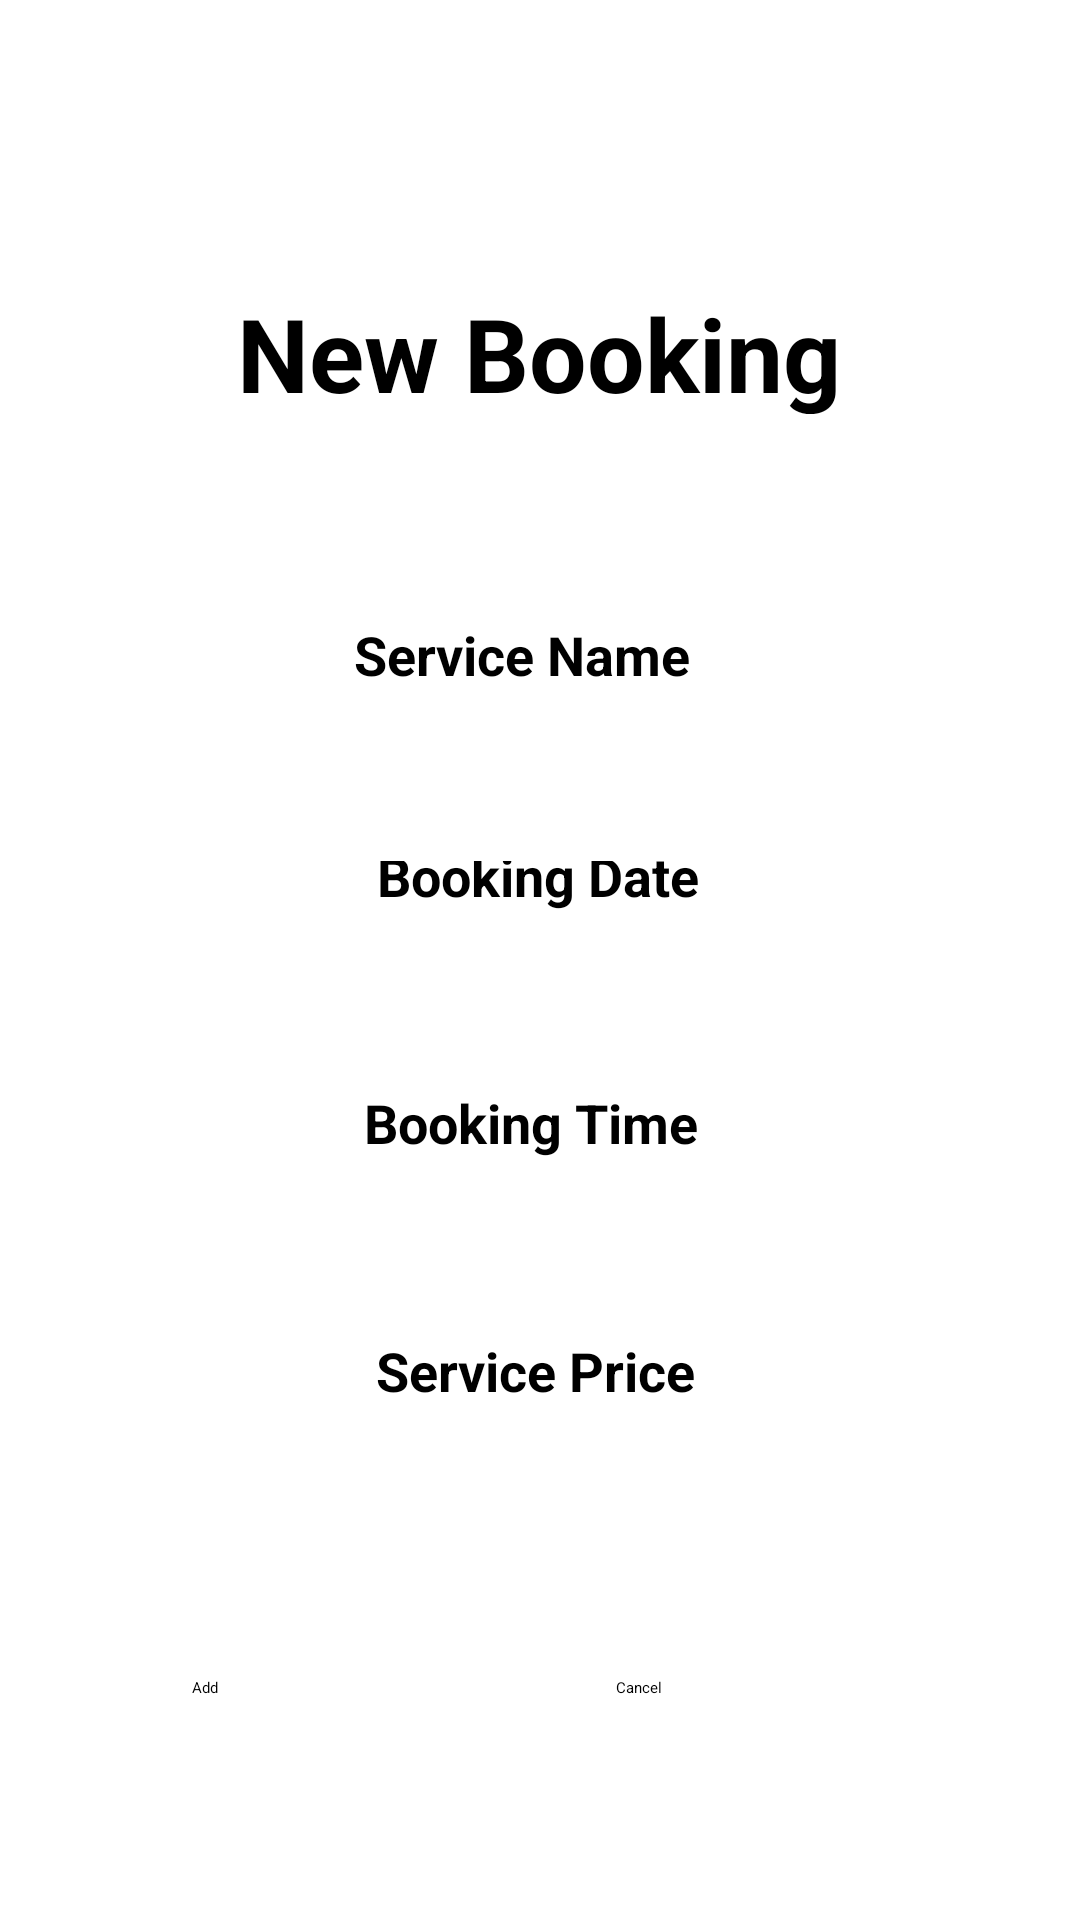

This screen was rendered from an Android layout file. Write that file and the resources it references.
<!-- AndroidManifest.xml: application theme Theme.PlanManegment -->
<!-- res/layout/activity_add_booking.xml -->
<?xml version="1.0" encoding="utf-8"?>
<androidx.constraintlayout.widget.ConstraintLayout xmlns:android="http://schemas.android.com/apk/res/android"
    xmlns:app="http://schemas.android.com/apk/res-auto"
    xmlns:tools="http://schemas.android.com/tools"
    android:layout_width="match_parent"
    android:layout_height="match_parent"
    tools:context=".AddBookingActivity">

    <ImageView
        android:id="@+id/newBookinginput"
        android:layout_width="343dp"
        android:layout_height="532dp"
        android:contentDescription="@string/todo"
        app:layout_constraintBottom_toBottomOf="parent"
        app:layout_constraintEnd_toEndOf="parent"
        app:layout_constraintStart_toStartOf="parent"
        app:layout_constraintTop_toBottomOf="@+id/newBooking"
        app:layout_constraintTop_toTopOf="parent"
        app:layout_constraintVertical_bias="1.0"
        app:srcCompat="@drawable/shape2" />

    <ImageView
        android:id="@+id/imageView5"
        android:layout_width="wrap_content"
        android:layout_height="wrap_content"
        android:layout_marginBottom="480dp"
        android:contentDescription="@string/todo"
        app:layout_constraintBottom_toBottomOf="parent"
        app:srcCompat="@drawable/sample"
        tools:ignore="MissingConstraints"
        tools:layout_editor_absoluteX="0dp" />

    <TextView
        android:id="@+id/newBooking"
        android:layout_width="230dp"
        android:layout_height="43dp"
        android:text="@string/new_booking"
        android:textAlignment="center"
        android:textColor="@color/black"
        android:textSize="34sp"
        android:textStyle="bold"
        app:layout_constraintBottom_toBottomOf="parent"
        app:layout_constraintEnd_toEndOf="parent"
        app:layout_constraintHorizontal_bias="0.497"
        app:layout_constraintStart_toStartOf="parent"
        app:layout_constraintTop_toTopOf="parent"
        app:layout_constraintVertical_bias="0.159" />

    <TextView
        android:id="@+id/bServiceinpute"
        android:layout_width="143dp"
        android:layout_height="23dp"
        android:text="@string/service_name"
        android:textColor="@color/black"
        android:textSize="18sp"
        android:textStyle="bold"
        app:layout_constraintBottom_toBottomOf="parent"
        app:layout_constraintEnd_toEndOf="parent"
        app:layout_constraintHorizontal_bias="0.544"
        app:layout_constraintStart_toStartOf="parent"
        app:layout_constraintTop_toTopOf="parent"
        app:layout_constraintVertical_bias="0.334" />

    <TextView
        android:id="@+id/bDateinpute"
        android:layout_width="wrap_content"
        android:layout_height="wrap_content"
        android:text="@string/booking_date"
        android:textColor="@color/black"
        android:textSize="18sp"
        android:textStyle="bold"
        app:layout_constraintBottom_toBottomOf="parent"
        app:layout_constraintEnd_toEndOf="parent"
        app:layout_constraintHorizontal_bias="0.498"
        app:layout_constraintStart_toStartOf="parent"
        app:layout_constraintTop_toTopOf="parent"
        app:layout_constraintVertical_bias="0.454" />

    <TextView
        android:id="@+id/bTimeinpute"
        android:layout_width="wrap_content"
        android:layout_height="wrap_content"
        android:text="@string/booking_time"
        android:textColor="@color/black"
        android:textSize="18sp"
        android:textStyle="bold"
        app:layout_constraintBottom_toBottomOf="parent"
        app:layout_constraintEnd_toEndOf="parent"
        app:layout_constraintHorizontal_bias="0.488"
        app:layout_constraintStart_toStartOf="parent"
        app:layout_constraintTop_toTopOf="parent"
        app:layout_constraintVertical_bias="0.588" />

    <TextView
        android:id="@+id/bPriceinpute"
        android:layout_width="wrap_content"
        android:layout_height="wrap_content"
        android:text="@string/service_price"
        android:textColor="@color/black"
        android:textSize="18sp"
        android:textStyle="bold"
        app:layout_constraintBottom_toBottomOf="parent"
        app:layout_constraintEnd_toEndOf="parent"
        app:layout_constraintHorizontal_bias="0.495"
        app:layout_constraintStart_toStartOf="parent"
        app:layout_constraintTop_toTopOf="parent"
        app:layout_constraintVertical_bias="0.722" />


    <Button
        android:id="@+id/subBtn"
        android:layout_width="134dp"
        android:layout_height="49dp"
        android:layout_marginStart="64dp"
        android:layout_marginBottom="32dp"
        android:backgroundTint="#ffff00"
        android:text="@string/add"
        android:textColor="@color/black"
        app:layout_constraintBottom_toBottomOf="parent"
        app:layout_constraintStart_toStartOf="parent" />

    <Button
        android:id="@+id/canBtn"
        android:layout_width="134dp"
        android:layout_height="49dp"
        android:layout_marginBottom="32dp"
        android:backgroundTint="#ffff00"
        android:text="@string/cancel"
        android:textColor="@color/black"
        app:layout_constraintBottom_toBottomOf="parent"
        app:layout_constraintEnd_toEndOf="parent"
        app:layout_constraintHorizontal_bias="0.265"
        app:layout_constraintStart_toEndOf="@+id/subBtn" />

    <EditText
        android:id="@+id/bService"
        android:layout_width="226dp"
        android:layout_height="46dp"
        android:layout_marginTop="12dp"
        android:autofillHints="Enter Service"
        android:background="@color/white"
        android:inputType="text"
        app:layout_constraintEnd_toEndOf="parent"
        app:layout_constraintHorizontal_bias="0.497"
        app:layout_constraintStart_toStartOf="parent"
        app:layout_constraintTop_toBottomOf="@+id/bServiceinpute" />

    <EditText
        android:id="@+id/bDate"
        android:layout_width="226dp"
        android:layout_height="46dp"
        android:layout_marginTop="8dp"
        android:autofillHints="Enter Date"
        android:background="@color/white"
        android:inputType="date"
        app:layout_constraintEnd_toEndOf="parent"
        app:layout_constraintHorizontal_bias="0.508"
        app:layout_constraintStart_toStartOf="parent"
        app:layout_constraintTop_toBottomOf="@+id/bDateinpute" />

    <EditText
        android:id="@+id/bTime"
        android:layout_width="226dp"
        android:layout_height="46dp"
        android:layout_marginTop="12dp"
        android:autofillHints="Enter Time"
        android:background="@color/white"
        android:inputType="time"
        app:layout_constraintBottom_toTopOf="@+id/bPriceinpute"
        app:layout_constraintEnd_toEndOf="parent"
        app:layout_constraintHorizontal_bias="0.508"
        app:layout_constraintStart_toStartOf="parent"
        app:layout_constraintTop_toBottomOf="@+id/bTimeinpute"
        app:layout_constraintVertical_bias="0.0" />

    <EditText
        android:id="@+id/bPrice"
        android:layout_width="226dp"
        android:layout_height="46dp"
        android:layout_marginTop="12dp"
        android:autofillHints="Enter Price"
        android:background="@color/white"
        android:inputType="number"
        app:layout_constraintEnd_toEndOf="parent"
        app:layout_constraintHorizontal_bias="0.508"
        app:layout_constraintStart_toStartOf="parent"
        app:layout_constraintTop_toBottomOf="@+id/bPriceinpute" />


</androidx.constraintlayout.widget.ConstraintLayout>
<!-- resources referenced by this layout -->
<resources>
  <color name="black">#FF000000</color>
  <color name="white">#FFFFFFFF</color>
  <!-- drawable sample: png bitmap (drawable, 8040 bytes) -->
  <!-- drawable shape2 (drawable) -->
  <?xml version="1.0" encoding="utf-8"?>
  <selector xmlns:android="http://schemas.android.com/apk/res/android">
      <item>
          <shape android:shape="rectangle">
              <solid android:color="#DCDCDC"></solid>
              <corners android:radius="25dp"></corners>
          </shape>
      </item>
  </selector>
  <string name="add">Add</string>
  <string name="booking_date">Booking Date</string>
  <string name="booking_time">Booking Time</string>
  <string name="cancel">Cancel</string>
  <string name="new_booking">New Booking</string>
  <string name="service_name">Service Name</string>
  <string name="service_price">Service Price</string>
  <string name="todo">TODO</string>
</resources>
